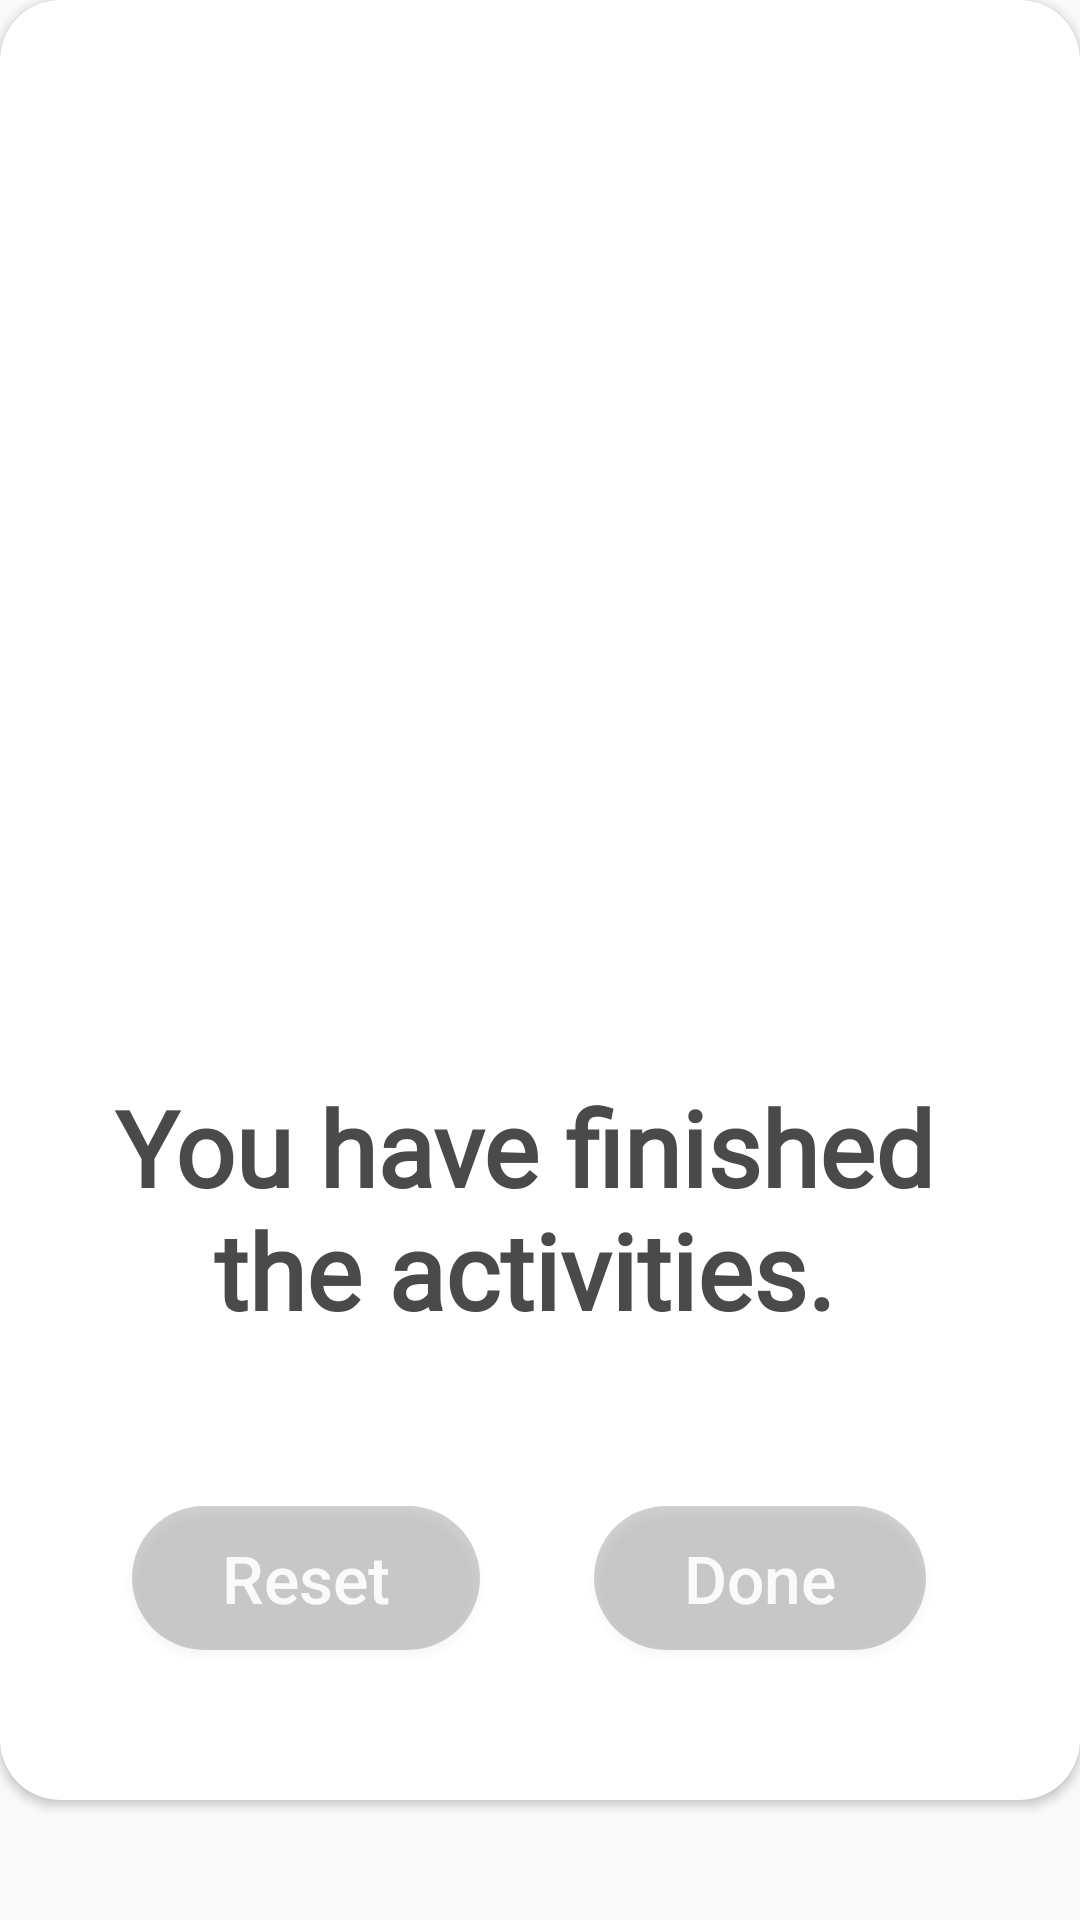

This screen was rendered from an Android layout file. Write that file and the resources it references.
<!-- AndroidManifest.xml: application theme AppTheme -->
<!-- res/layout/custom_dialog_finish.xml -->
<?xml version="1.0" encoding="utf-8"?>
<androidx.constraintlayout.widget.ConstraintLayout xmlns:android="http://schemas.android.com/apk/res/android"
    xmlns:tools="http://schemas.android.com/tools"
    android:layout_width="350dp"
    android:layout_height="match_parent"
    xmlns:app="http://schemas.android.com/apk/res-auto"
    android:layout_gravity="center">

    <androidx.cardview.widget.CardView
        android:layout_width="match_parent"
        android:layout_height="600dp"
        app:cardCornerRadius="20dp"
        tools:ignore="MissingConstraints">

        <androidx.constraintlayout.widget.ConstraintLayout
            android:layout_width="match_parent"
            android:layout_height="match_parent">


            <TextView
                android:id="@+id/textView3"
                android:layout_width="277dp"
                android:layout_height="142dp"
                android:layout_marginBottom="16dp"
                android:gravity="center"
                android:fontFamily="@font/caveat_bold"

                android:text="You have finished the activities."
                android:textColor="#4A4A4A"
                android:textSize="35dp"
                android:textStyle="bold"
                app:layout_constraintBottom_toBottomOf="@+id/imageView2"
                app:layout_constraintEnd_toEndOf="parent"
                app:layout_constraintHorizontal_bias="0.438"
                app:layout_constraintStart_toStartOf="parent"
                app:layout_constraintTop_toBottomOf="@+id/imageView2"
                app:layout_constraintVertical_bias="0.43" />

            <ImageView
                android:id="@+id/imageView2"
                android:layout_width="0dp"
                android:layout_height="508dp"
                android:layout_marginStart="32dp"
                android:layout_marginTop="16dp"
                android:layout_marginEnd="2dp"
                android:layout_marginBottom="327dp"
                app:layout_constraintBottom_toBottomOf="parent"
                app:layout_constraintEnd_toEndOf="parent"
                app:layout_constraintHorizontal_bias="0.0"
                app:layout_constraintStart_toStartOf="parent"
                app:layout_constraintTop_toTopOf="parent"
                app:layout_constraintVertical_bias="0.483"
                app:srcCompat="@drawable/confetti" />

            <Button
                android:id="@+id/btReset"
                android:layout_width="wrap_content"
                android:layout_height="wrap_content"

                android:layout_marginStart="44dp"
                android:layout_marginEnd="32dp"
                android:layout_marginBottom="50dp"

                android:background="@drawable/bt_ui_readmore"
                android:paddingLeft="30dp"
                android:paddingRight="30dp"
                android:text="Reset"
                android:textAllCaps="false"
                android:textColor="@color/colorBackground"
                android:textSize="22sp"
                app:layout_constraintBottom_toBottomOf="parent"
                app:layout_constraintEnd_toStartOf="@+id/btSkip"
                app:layout_constraintStart_toStartOf="parent"
                app:layout_constraintTop_toBottomOf="@+id/textView3"
                app:layout_constraintVertical_bias="1.0" />

            <Button
                android:id="@+id/btDone"
                android:layout_width="wrap_content"
                android:layout_height="wrap_content"

                android:layout_marginStart="24dp"
                android:layout_marginEnd="44dp"
                android:layout_marginBottom="50dp"

                android:background="@drawable/bt_ui_readmore"
                android:paddingLeft="30dp"
                android:paddingRight="30dp"
                android:text="Done"
                android:textAllCaps="false"
                android:textColor="@color/colorBackground"
                android:textSize="22sp"
                app:layout_constraintBottom_toBottomOf="parent"
                app:layout_constraintEnd_toEndOf="parent"
                app:layout_constraintHorizontal_bias="0.652"
                app:layout_constraintStart_toEndOf="@+id/btReset"
                app:layout_constraintTop_toBottomOf="@+id/textView3"
                app:layout_constraintVertical_bias="1.0" />
        </androidx.constraintlayout.widget.ConstraintLayout>

    </androidx.cardview.widget.CardView>


</androidx.constraintlayout.widget.ConstraintLayout>
<!-- resources referenced by this layout -->
<resources>
  <color name="colorBackground">#fafafa</color>
  <!-- drawable bt_ui_readmore (drawable) -->
  <?xml version="1.0" encoding="utf-8"?>
  <selector xmlns:android="http://schemas.android.com/apk/res/android">
  
      <item android:state_pressed="true">
          <shape android:shape="rectangle">
              <solid android:color="@color/colorPrimary"/>
              <corners android:radius="100dp"/>
          </shape>
      </item>
  
      <item>
          <shape android:shape="rectangle">
              <solid android:color="#30000000"/>
              <corners android:radius="100dp"/>
          </shape>
      </item>
  </selector>
  <style name="AppTheme" parent="Theme.AppCompat.Light.NoActionBar">
          
          <item name="colorPrimary">@color/colorPrimary</item>
          <item name="colorPrimaryDark">@color/colorPrimaryDark</item>
          <item name="colorAccent">@color/colorAccent</item>
  
  
  
  
  
      </style>
  <color name="colorPrimary">#9FA8DA</color>
  <color name="colorPrimaryDark">#9FA8DA</color>
  <color name="colorAccent">#231D13</color>
</resources>
